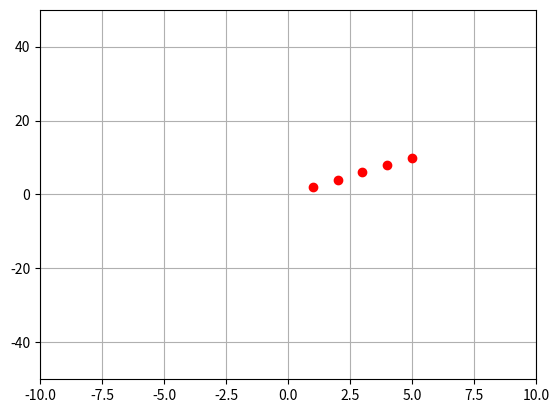

Here is the Python script that generated this plot:
import numpy as np
import matplotlib.pyplot as plt


x = np.array([1,2,3,4,5])
y = x*2
plt.plot(x,y,"ro")
plt.axis([-10,10,-50,50])
plt.grid()
plt.show()